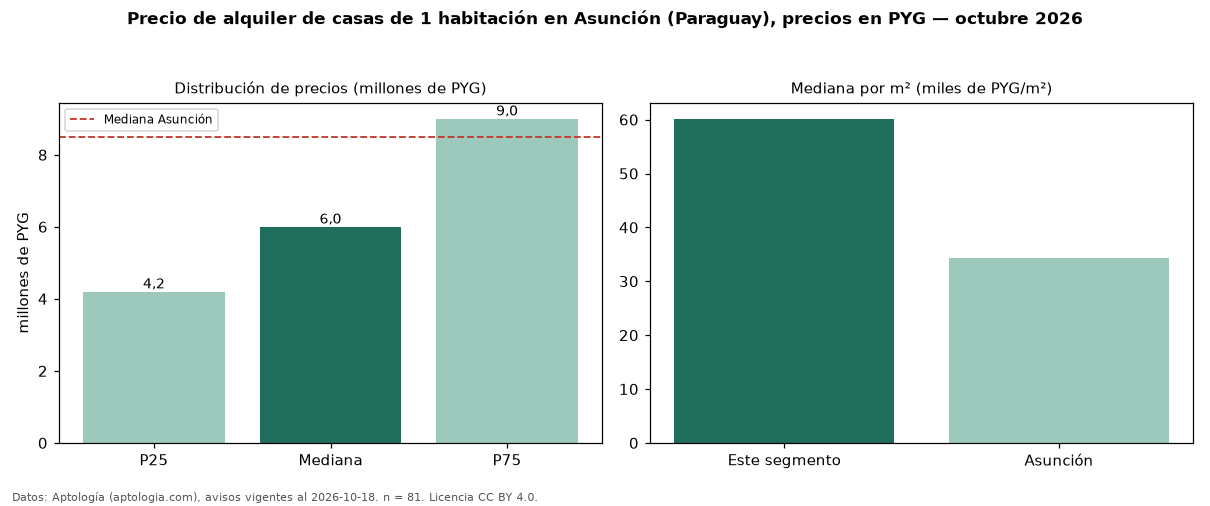

The table this chart was drawn from, first rows:
seccion, metrica, valor, moneda, n
precio, p25, 4200000, PYG, 81
precio, mediana, 6000000, PYG, 81
precio, p75, 9000000, PYG, 81
precio, minimo, 2400000, PYG, 81
precio, maximo, 22000000, PYG, 81
m2, mediana_precio_m2, 60159, PYG, 52
m2, area_mediana_m2, 97.5, m2, 52
banos, mediana_banos, 1.0, , 
parqueadero, pct_con_parqueadero, 100.0, %, 39
habitaciones, 1, 6000000, PYG, 81
ciudad, mediana_ciudad_referencia, 8500000, PYG, 
ciudad, mediana_m2_ciudad, 34286, PYG, 
fuente, fecha_datos, 2026-10-18, , 
fuente, atribucion, https://www.aptologia.com/py/alquiler/as…, , 
fuente, licencia, CC BY 4.0, , 
